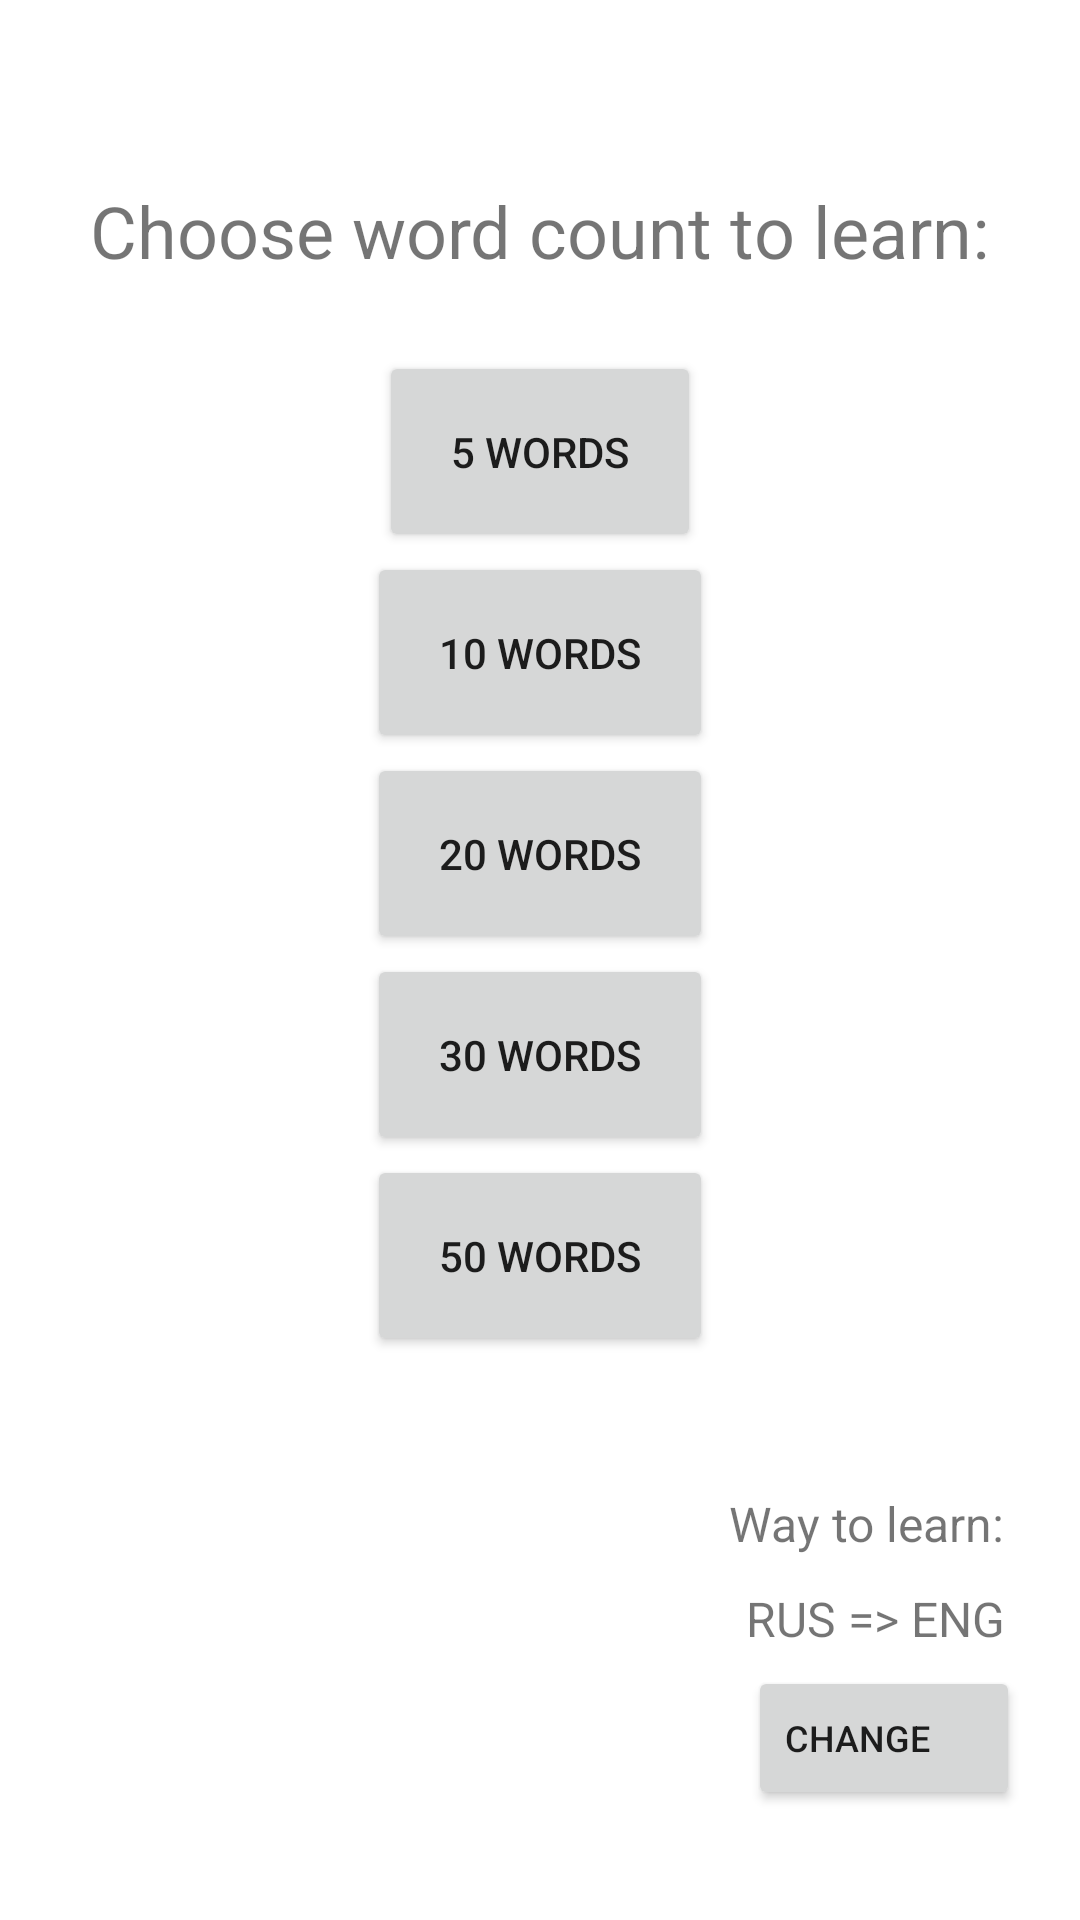

The Android layout XML behind this screen, and the referenced resources:
<!-- AndroidManifest.xml: application theme Theme.RecordRemember -->
<!-- res/layout/activity_choose_set_to_learn.xml -->
<?xml version="1.0" encoding="utf-8"?>
<androidx.constraintlayout.widget.ConstraintLayout xmlns:android="http://schemas.android.com/apk/res/android"
    xmlns:app="http://schemas.android.com/apk/res-auto"
    xmlns:tools="http://schemas.android.com/tools"
    android:layout_width="match_parent"
    android:layout_height="match_parent">

    <LinearLayout
        android:layout_width="match_parent"
        android:layout_height="match_parent"
        android:gravity="center"
        android:orientation="vertical" >

        <TextView
            android:textSize="24dp"
            android:layout_width="wrap_content"
            android:layout_height="wrap_content"
            android:padding="24dp"
            android:text="@string/text_askChooseSet" />


        <Button
            android:id="@+id/learnWordsInProcess_5_Button"
            android:layout_width="wrap_content"
            android:layout_height="wrap_content"
            android:text="@string/button_chooseSetToLearn5"
            android:padding="24dp"/>

        <Button
            android:id="@+id/learnWordsInProcess_10_Button"
            android:layout_width="wrap_content"
            android:layout_height="wrap_content"
            android:text="@string/button_chooseSetToLearn10"
            android:padding="24dp"/>

        <Button
            android:id="@+id/learnWordsInProcess_20_Button"
            android:layout_width="wrap_content"
            android:layout_height="wrap_content"
            android:text="@string/button_chooseSetToLearn20"
            android:padding="24dp"/>

        <Button
            android:id="@+id/learnWordsInProcess_30_Button"
            android:layout_width="wrap_content"
            android:layout_height="wrap_content"
            android:text="@string/button_chooseSetToLearn30"
            android:padding="24dp"/>

        <Button
            android:id="@+id/learnWordsInProcess_50_Button"
            android:layout_width="wrap_content"
            android:layout_height="wrap_content"
            android:text="@string/button_chooseSetToLearn50"
            android:padding="24dp"/>


        <LinearLayout
            android:layout_width="match_parent"
            android:layout_height="wrap_content"
            android:gravity="right"
            android:paddingTop="40dp"
            android:paddingRight="20dp"
            android:orientation="vertical">

            <TextView
                android:textSize="16dp"
                android:gravity="left"
                android:layout_width="wrap_content"
                android:layout_height="wrap_content"
                android:paddingTop="10dp"
                android:padding="5dp"
                android:text="@string/text_wayToLearnInfo" />

            <TextView
                android:id="@+id/tv_wayToLearnValue"
                android:textSize="16dp"
                android:gravity="left"
                android:layout_width="wrap_content"
                android:layout_height="wrap_content"
                android:padding="5dp"
                android:text="@string/text_rusEngWayToLearn" />

            <Button
                android:id="@+id/button_changeWayToLearn"
                android:textSize="12dp"
                android:layout_width="wrap_content"
                android:layout_height="wrap_content"
                android:text="@string/button_changeWayToLearn"
                android:paddingEnd="30dp"
                android:paddingRight="30dp" />

        </LinearLayout>


    </LinearLayout>

</androidx.constraintlayout.widget.ConstraintLayout>
<!-- resources referenced by this layout -->
<resources>
  <string name="button_changeWayToLearn">Change</string>
  <string name="button_chooseSetToLearn10">10 words </string>
  <string name="button_chooseSetToLearn20">20 words </string>
  <string name="button_chooseSetToLearn30">30 words </string>
  <string name="button_chooseSetToLearn5">5 words </string>
  <string name="button_chooseSetToLearn50">50 words </string>
  
      // Choose set to view activity
  <string name="text_askChooseSet">Choose word count to learn:</string>
  <string name="text_rusEngWayToLearn">RUS =&gt; ENG</string>
  <string name="text_wayToLearnInfo">Way to learn:</string>
  <style name="Theme.RecordRemember" parent="Theme.MaterialComponents.DayNight.DarkActionBar">
          
          <item name="colorPrimary">@color/purple_500</item>
          <item name="colorPrimaryVariant">@color/purple_700</item>
          <item name="colorOnPrimary">@color/white</item>
          
          <item name="colorSecondary">@color/teal_200</item>
          <item name="colorSecondaryVariant">@color/teal_700</item>
          <item name="colorOnSecondary">@color/black</item>
          
          <item name="android:statusBarColor" tools:targetApi="l">?attr/colorPrimaryVariant</item>
          
      </style>
  <color name="purple_500">#FF6200EE</color>
  <color name="purple_700">#FF3700B3</color>
  <color name="white">#FFFFFFFF</color>
  <color name="teal_200">#FF03DAC5</color>
  <color name="teal_700">#FF018786</color>
  <color name="black">#FF000000</color>
</resources>
